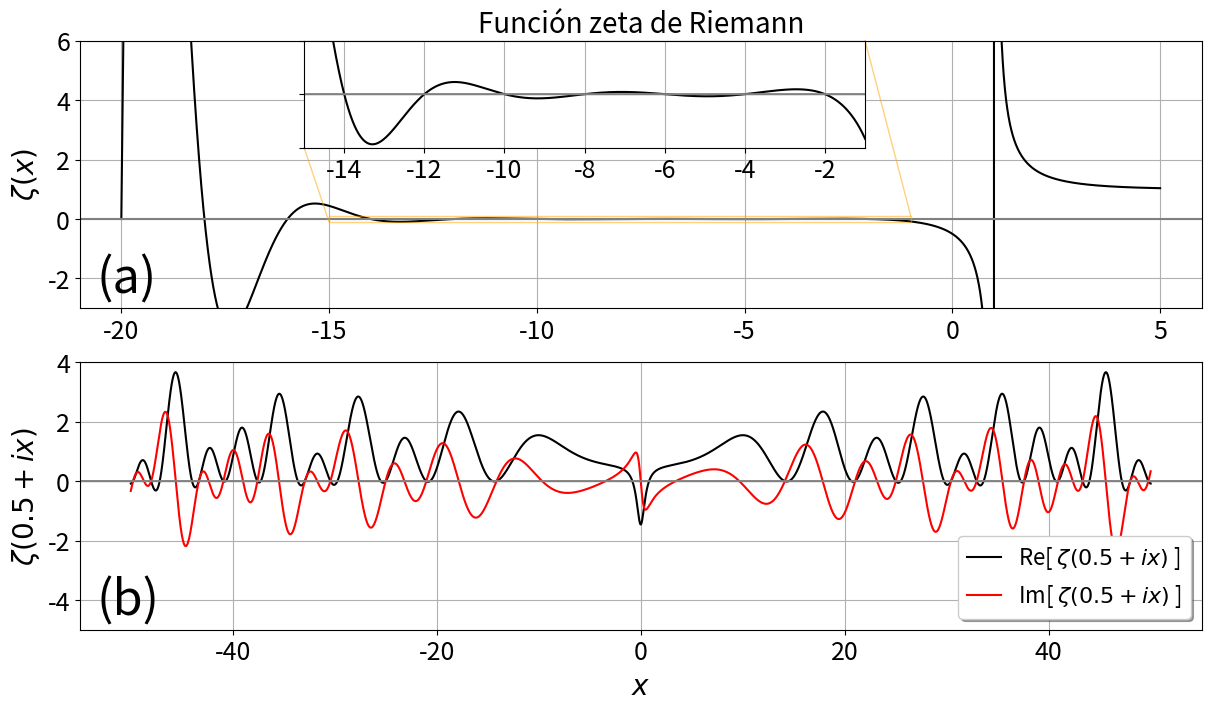

Write the Python code that produced this figure.

import  numpy               as      np
import  matplotlib.pyplot   as      plt
from    scipy.special       import  zeta
import  matplotlib          as      mpl
#import  mpmath

mpl.rc('figure',  figsize=(12, 7))
mpl.rc('xtick', labelsize=18) 
mpl.rc('ytick', labelsize=18) 

################################################
### definimos las funciones a graficar
x        = np.linspace(-20,5,10000)
f0       = zeta(x)

xext     = np.linspace(-22,7,10000)
xext2    = np.linspace(-100,100,10000)

#abs_vals = [abs(z) for z in zeta_vals]

y        = np.linspace(-50j,50j,10000)
yre      = np.linspace(-50,50,10000)
f1       = zeta(0.5+y)

"""
mpmath.dps = 15  # Precisión decimal
yre      = np.linspace(-50,50,10000)
y = np.linspace(-50, 50, 10000)
s = [mpmath.mpc(0.5, yi) for yi in y]
f1 = [mpmath.zeta(si) for si in s]
"""

################################################
################################################
###         GRAFICAMOS LAS FUNCIONES
###           ** DOS SOLO PANELES **

fig, ax = plt.subplots(2,layout="constrained",)
#props = dict(boxstyle='round', facecolor='wheat', alpha=0.5)


#############################################
## aquí agregamos los encabezados y las etiquetas de los ejes
##     PANEL 1
ax[0].set_title('Función zeta de Riemann',fontsize=20)
ax[0].set_ylabel(r'$\zeta(x)$',fontsize=20)## se comenta por sharex=True

#############################################
## aquí agregamos los encabezados y las etiquetas de los ejes
##     PANEL 2
ax[1].set_ylabel(r'$\zeta(0.5+ix)$',fontsize=20)
ax[1].set_xlabel(r'$x$',fontsize=20)  


ax[0].text(0.015,0.20,"(a)",transform=ax[0].transAxes,fontsize=35,color="black",verticalalignment='top')
ax[1].text(0.015,0.20,"(b)",transform=ax[1].transAxes,fontsize=35,color="black",verticalalignment='top')


#############################################
## aquí modificamos límites en los ejes 

###    PANEL 1
ax[0].set_ylim(-3,6)
ax[0].set_xlim(-21,6)

#ax[0].set_ylim(-400,400)
#ax[0].set_xlim(0,100)

###    PANEL 2
ax[1].set_ylim(-5,4)
ax[1].set_xlim(-55,55)


#############################################
## aquí agregamos las funciones
ax[0].plot(x,np.real(f0),color = 'black',lw=1.50)
ax[0].plot(xext,np.zeros(len(xext)),color = 'gray',lw=1.50)


x1, y1 = -15, -0.1
x2, y2 = -1,  0.1
#x1, x2, y1, y2 = -7, 4.3, 0, -4.3  # subregion of the original image
axins = ax[0].inset_axes(
    [0.2, 0.6, 0.5, 0.4],
    xlim=(x1, x2), ylim=(y1, y2), xticklabels=[-16,-14,-12,-10,-8,-6,-4,-2,0], yticklabels=[])

axins.plot(x,np.real(f0),color = 'black',lw=1.50)
axins.plot(x,np.zeros(len(x)),color = 'gray',lw=1.50)
axins.grid()
ax[0].indicate_inset_zoom(axins, edgecolor="orange")



ax[1].plot(yre,np.real(f1),color = 'black',lw=1.50)
ax[1].plot(yre,np.imag(f1),color = 'red',lw=1.50)
#ax[1].plot(yre,np.zeros(len(y)),color = 'gray',lw=1.50)
ax[1].plot(xext2,np.zeros(len(xext2)),color = 'gray',lw=1.50)

#############################################

#############################################
## aquí agregamos "legends"
#ax[0].legend(r'Re[ $\zeta(0.5+ ix)$ ]',shadow=True, loc="lower right", handlelength=1.5, fontsize=16)
ax[1].legend((r'Re[ $\zeta(0.5+ix)$ ]',r'Im[ $\zeta(0.5+ix)$ ]'),
          shadow=True, loc="lower right", handlelength=1.5, fontsize=16)



#ax.legend((r'$\Psi^{(0)}(x)$',r'$\Psi^{(1)}(x)$',r'$\Psi^{(2)}(x)$'),
#          shadow=True, loc=(0.7, 0.08), handlelength=1.5, fontsize=12)

#############################################
## aquí agregamos aspectos adicionales del plot
ax[0].grid()     ## malla en color gris
ax[1].grid()     ## malla en color gris
##ax.plot(x,0*x,'--r')  ## línea de referencia origen


#############################################
## guardamos la figura
plt.savefig("Funcion_zeta.png",dpi=400)
plt.show()






